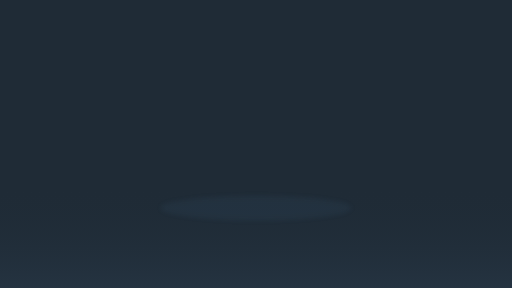
t = 0.00 s
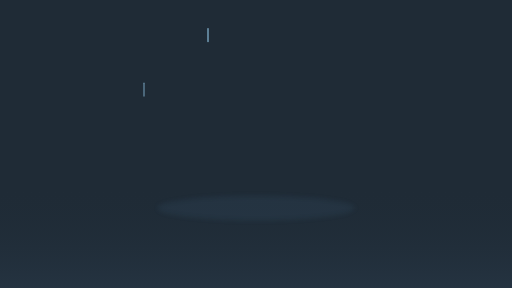
t = 1.50 s
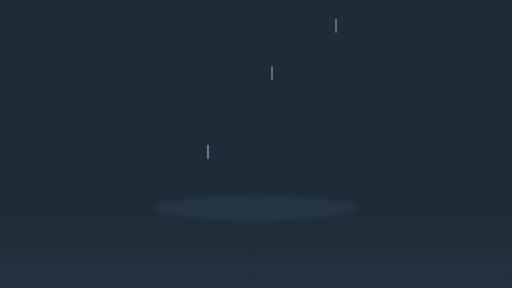
t = 3.00 s
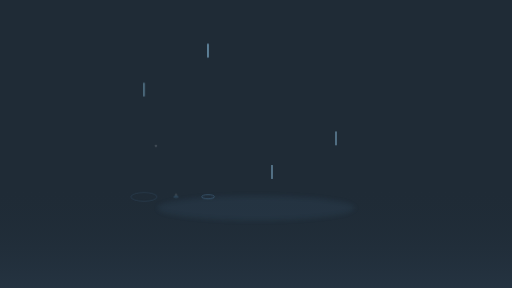
t = 4.50 s
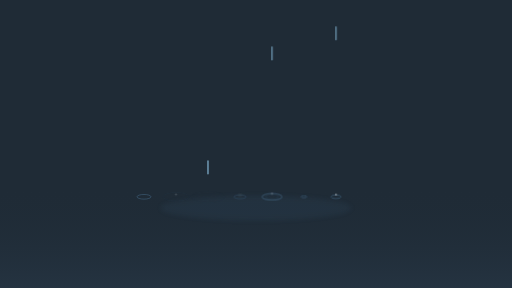
t = 6.00 s
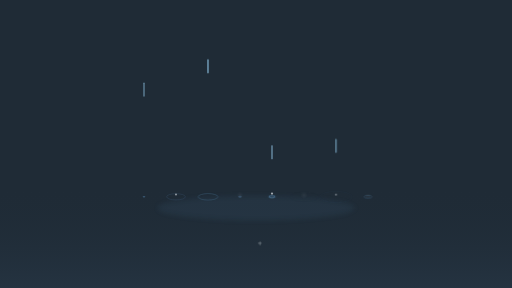
t = 7.50 s

The animated SVG that drew these frames (rendered in a browser with its animation timeline set to each time). Animation: 54 SMIL elements (animate=53,animateTransform=1); one cycle of 9.00 s, repeats indefinitely.

<?xml version="1.0" encoding="UTF-8"?>
<svg viewBox="0 0 1600 900" xmlns="http://www.w3.org/2000/svg" preserveAspectRatio="xMidYMid slice">
  <defs>
    <filter id="softBlur" x="-50%" y="-50%" width="200%" height="200%">
      <feGaussianBlur in="SourceGraphic" stdDeviation="2.5"/>
    </filter>
    <filter id="glowBlur" x="-100%" y="-100%" width="300%" height="300%">
      <feGaussianBlur in="SourceGraphic" stdDeviation="5"/>
    </filter>
    <filter id="surfaceBlur" x="-50%" y="-50%" width="200%" height="200%">
      <feGaussianBlur in="SourceGraphic" stdDeviation="8"/>
    </filter>
    <linearGradient id="waterDepth" x1="0" y1="0" x2="0" y2="1">
      <stop offset="0%" stop-color="#1F2B36" stop-opacity="0"/>
      <stop offset="100%" stop-color="#2A3B4C" stop-opacity="0.5"/>
    </linearGradient>
  </defs>
  
  <rect width="1600" height="900" fill="#1F2B36"/>
  <rect y="580" width="1600" height="320" fill="url(#waterDepth)"/>
  
  <g opacity="0.85">
    <line x1="450" y1="-80" x2="450" y2="-40" stroke="#7BA8C4" stroke-width="4" stroke-linecap="round" opacity="0.9">
      <animate attributeName="y1" from="-80" to="600" dur="3.0s" repeatCount="indefinite"/>
      <animate attributeName="y2" from="-40" to="640" dur="3.0s" repeatCount="indefinite"/>
    </line>
    <ellipse cx="450" cy="615" rx="0" ry="0" fill="none" stroke="#4A7090" stroke-width="3" opacity="0">
      <animate attributeName="rx" from="0" to="60" dur="2.2s" begin="3.0s" repeatCount="indefinite"/>
      <animate attributeName="ry" from="0" to="20" dur="2.2s" begin="3.0s" repeatCount="indefinite"/>
      <animate attributeName="opacity" from="0.9" to="0" dur="2.2s" begin="3.0s" repeatCount="indefinite"/>
    </ellipse>
    <circle cx="450" cy="605" r="4" fill="#DCE2E8" opacity="0" filter="url(#glowBlur)">
      <animate attributeName="opacity" values="0;0.9;0" dur="0.3s" begin="3.0s" repeatCount="indefinite"/>
    </circle>
  </g>
  
  <g opacity="0.9">
    <line x1="550" y1="-80" x2="550" y2="-40" stroke="#7BA8C4" stroke-width="3.5" stroke-linecap="round" opacity="0.85" filter="url(#softBlur)">
      <animate attributeName="y1" from="-80" to="600" dur="3.8s" begin="0.4s" repeatCount="indefinite"/>
      <animate attributeName="y2" from="-40" to="640" dur="3.8s" begin="0.4s" repeatCount="indefinite"/>
    </line>
    <ellipse cx="550" cy="615" rx="0" ry="0" fill="none" stroke="#4A7090" stroke-width="2.5" opacity="0">
      <animate attributeName="rx" from="0" to="45" dur="2.0s" begin="4.2s" repeatCount="indefinite"/>
      <animate attributeName="ry" from="0" to="15" dur="2.0s" begin="4.2s" repeatCount="indefinite"/>
      <animate attributeName="opacity" from="0.8" to="0" dur="2.0s" begin="4.2s" repeatCount="indefinite"/>
    </ellipse>
    <circle cx="550" cy="608" r="3" fill="#DCE2E8" opacity="0">
      <animate attributeName="opacity" values="0;0.8;0" dur="0.35s" begin="4.2s" repeatCount="indefinite"/>
    </circle>
  </g>
  
  <g opacity="0.95">
    <line x1="650" y1="-80" x2="650" y2="-40" stroke="#7BA8C4" stroke-width="4.5" stroke-linecap="round" opacity="1">
      <animate attributeName="y1" from="-80" to="600" dur="2.8s" begin="0.8s" repeatCount="indefinite"/>
      <animate attributeName="y2" from="-40" to="640" dur="2.8s" begin="0.8s" repeatCount="indefinite"/>
    </line>
    <ellipse cx="650" cy="615" rx="0" ry="0" fill="none" stroke="#4A7090" stroke-width="3" opacity="0">
      <animate attributeName="rx" from="0" to="55" dur="2.5s" begin="3.6s" repeatCount="indefinite"/>
      <animate attributeName="ry" from="0" to="18" dur="2.5s" begin="3.6s" repeatCount="indefinite"/>
      <animate attributeName="opacity" from="0.95" to="0" dur="2.5s" begin="3.6s" repeatCount="indefinite"/>
    </ellipse>
    <path d="M 650 605 L 650 612 M 646 608 L 653 608" stroke="#DCE2E8" stroke-width="2" stroke-linecap="round" opacity="0">
      <animate attributeName="opacity" values="0;0.9;0" dur="0.4s" begin="3.6s" repeatCount="indefinite"/>
      <animateTransform attributeName="transform" type="scale" from="0.5" to="1.5" dur="0.4s" begin="3.6s" repeatCount="indefinite" additive="sum"/>
    </path>
  </g>
  
  <g opacity="0.88">
    <line x1="750" y1="-80" x2="750" y2="-40" stroke="#7BA8C4" stroke-width="3" stroke-linecap="round" opacity="0.9" filter="url(#softBlur)">
      <animate attributeName="y1" from="-80" to="600" dur="4.0s" begin="1.2s" repeatCount="indefinite"/>
      <animate attributeName="y2" from="-40" to="640" dur="4.0s" begin="1.2s" repeatCount="indefinite"/>
    </line>
    <ellipse cx="750" cy="615" rx="0" ry="0" fill="none" stroke="#4A7090" stroke-width="2" opacity="0">
      <animate attributeName="rx" from="0" to="50" dur="2.1s" begin="5.2s" repeatCount="indefinite"/>
      <animate attributeName="ry" from="0" to="16" dur="2.1s" begin="5.2s" repeatCount="indefinite"/>
      <animate attributeName="opacity" from="0.85" to="0" dur="2.1s" begin="5.2s" repeatCount="indefinite"/>
    </ellipse>
    <circle cx="750" cy="610" r="2.5" fill="#DCE2E8" opacity="0" filter="url(#glowBlur)">
      <animate attributeName="opacity" values="0;0.85;0" dur="0.3s" begin="5.2s" repeatCount="indefinite"/>
    </circle>
  </g>
  
  <g opacity="0.92">
    <line x1="850" y1="-80" x2="850" y2="-40" stroke="#7BA8C4" stroke-width="4" stroke-linecap="round" opacity="0.95">
      <animate attributeName="y1" from="-80" to="600" dur="3.3s" begin="1.6s" repeatCount="indefinite"/>
      <animate attributeName="y2" from="-40" to="640" dur="3.3s" begin="1.6s" repeatCount="indefinite"/>
    </line>
    <ellipse cx="850" cy="615" rx="0" ry="0" fill="none" stroke="#4A7090" stroke-width="3.5" opacity="0">
      <animate attributeName="rx" from="0" to="65" dur="2.3s" begin="4.9s" repeatCount="indefinite"/>
      <animate attributeName="ry" from="0" to="22" dur="2.3s" begin="4.9s" repeatCount="indefinite"/>
      <animate attributeName="opacity" from="0.9" to="0" dur="2.3s" begin="4.9s" repeatCount="indefinite"/>
    </ellipse>
    <circle cx="850" cy="605" r="3.5" fill="#DCE2E8" opacity="0">
      <animate attributeName="opacity" values="0;0.9;0" dur="0.35s" begin="4.9s" repeatCount="indefinite"/>
    </circle>
    <ellipse cx="850" cy="615" rx="0" ry="0" fill="none" stroke="#4A7090" stroke-width="1.5" opacity="0">
      <animate attributeName="rx" from="0" to="40" dur="1.8s" begin="5.1s" repeatCount="indefinite"/>
      <animate attributeName="ry" from="0" to="13" dur="1.8s" begin="5.1s" repeatCount="indefinite"/>
      <animate attributeName="opacity" from="0.6" to="0" dur="1.8s" begin="5.1s" repeatCount="indefinite"/>
    </ellipse>
  </g>
  
  <g opacity="0.87">
    <line x1="950" y1="-80" x2="950" y2="-40" stroke="#7BA8C4" stroke-width="3.5" stroke-linecap="round" opacity="0.85" filter="url(#softBlur)">
      <animate attributeName="y1" from="-80" to="600" dur="3.6s" begin="2.0s" repeatCount="indefinite"/>
      <animate attributeName="y2" from="-40" to="640" dur="3.6s" begin="2.0s" repeatCount="indefinite"/>
    </line>
    <ellipse cx="950" cy="615" rx="0" ry="0" fill="none" stroke="#4A7090" stroke-width="2.5" opacity="0">
      <animate attributeName="rx" from="0" to="48" dur="2.0s" begin="5.6s" repeatCount="indefinite"/>
      <animate attributeName="ry" from="0" to="16" dur="2.0s" begin="5.6s" repeatCount="indefinite"/>
      <animate attributeName="opacity" from="0.8" to="0" dur="2.0s" begin="5.6s" repeatCount="indefinite"/>
    </ellipse>
    <path d="M 945 610 L 955 610 M 950 605 L 950 615" stroke="#DCE2E8" stroke-width="1.5" stroke-linecap="round" opacity="0" filter="url(#glowBlur)">
      <animate attributeName="opacity" values="0;0.8;0" dur="0.4s" begin="5.6s" repeatCount="indefinite"/>
    </path>
  </g>
  
  <g opacity="0.9">
    <line x1="1050" y1="-80" x2="1050" y2="-40" stroke="#7BA8C4" stroke-width="4" stroke-linecap="round" opacity="0.95">
      <animate attributeName="y1" from="-80" to="600" dur="2.9s" begin="2.4s" repeatCount="indefinite"/>
      <animate attributeName="y2" from="-40" to="640" dur="2.9s" begin="2.4s" repeatCount="indefinite"/>
    </line>
    <ellipse cx="1050" cy="615" rx="0" ry="0" fill="none" stroke="#4A7090" stroke-width="3" opacity="0">
      <animate attributeName="rx" from="0" to="55" dur="2.4s" begin="5.3s" repeatCount="indefinite"/>
      <animate attributeName="ry" from="0" to="19" dur="2.4s" begin="5.3s" repeatCount="indefinite"/>
      <animate attributeName="opacity" from="0.9" to="0" dur="2.4s" begin="5.3s" repeatCount="indefinite"/>
    </ellipse>
    <circle cx="1050" cy="608" r="3" fill="#DCE2E8" opacity="0">
      <animate attributeName="opacity" values="0;0.9;0" dur="0.3s" begin="5.3s" repeatCount="indefinite"/>
    </circle>
  </g>
  
  <g opacity="0.85">
    <line x1="1150" y1="-80" x2="1150" y2="-40" stroke="#7BA8C4" stroke-width="3" stroke-linecap="round" opacity="0.9" filter="url(#softBlur)">
      <animate attributeName="y1" from="-80" to="600" dur="4.2s" begin="2.8s" repeatCount="indefinite"/>
      <animate attributeName="y2" from="-40" to="640" dur="4.2s" begin="2.8s" repeatCount="indefinite"/>
    </line>
    <ellipse cx="1150" cy="615" rx="0" ry="0" fill="none" stroke="#4A7090" stroke-width="2" opacity="0">
      <animate attributeName="rx" from="0" to="52" dur="2.0s" begin="7.0s" repeatCount="indefinite"/>
      <animate attributeName="ry" from="0" to="17" dur="2.0s" begin="7.0s" repeatCount="indefinite"/>
      <animate attributeName="opacity" from="0.85" to="0" dur="2.0s" begin="7.0s" repeatCount="indefinite"/>
    </ellipse>
    <circle cx="1150" cy="612" r="2" fill="#DCE2E8" opacity="0" filter="url(#glowBlur)">
      <animate attributeName="opacity" values="0;0.8;0" dur="0.35s" begin="7.0s" repeatCount="indefinite"/>
    </circle>
  </g>
  
  <ellipse cx="800" cy="650" rx="300" ry="40" fill="#4A7090" opacity="0.1" filter="url(#surfaceBlur)">
    <animate attributeName="rx" values="300;320;300" dur="6s" repeatCount="indefinite"/>
    <animate attributeName="opacity" values="0.1;0.15;0.1" dur="6s" repeatCount="indefinite"/>
  </ellipse>
</svg>
